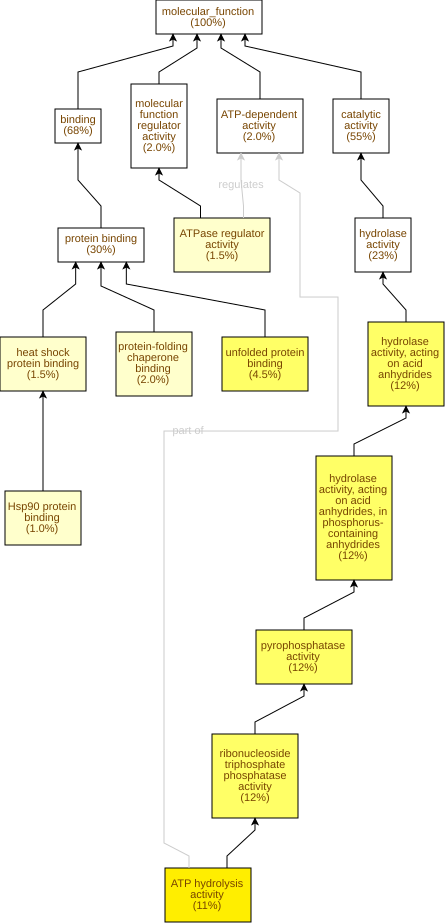

Source data for this figure (header and first rows):
GO Term	Study #	Study Freq.	Pop. Freq.	p-value	q-value	name	gene products
GO:0016887	22	11%	2.0%	9.33E-11	2.25E-8	ATP hydrolysis activity	Cc04g03440,Cc03g03680,Cc10g11150,Cc03g07…
GO:0017111	24	12%	3.2%	1.94E-8	2.34E-6	ribonucleoside triphosphate phosphatase …	Cc04g03440,Cc03g03680,Cc05g16170,Cc10g11…
GO:0051082	9	4.5%	0.36%	3.62E-8	2.91E-6	unfolded protein binding	Cc02g13840,Cc10g11150,Cc08g15170,Cc02g02…
GO:0016462	24	12%	3.3%	5.49E-8	3.31E-6	pyrophosphatase activity	Cc04g03440,Cc03g03680,Cc05g16170,Cc10g11…
GO:0016818	24	12%	3.4%	8.04E-8	3.87E-6	hydrolase activity, acting on acid anhyd…	Cc04g03440,Cc03g03680,Cc05g16170,Cc10g11…
GO:0016817	24	12%	3.4%	8.66E-8	3.87E-6	hydrolase activity, acting on acid anhyd…	Cc04g03440,Cc03g03680,Cc05g16170,Cc10g11…
GO:0051087	4	2.0%	0.1%	4.08E-5	1.41E-3	protein-folding chaperone binding	Cc05g14280,Cc06g23520,Cc06g15710,Cc02g38…
GO:0060590	3	1.5%	0.05%	1.33E-4	4.02E-3	ATPase regulator activity	Cc05g14280,Cc06g23520,Cc06g15710
GO:0051879	2	1.0%	0.01%	1.85E-4	4.96E-3	Hsp90 protein binding	Cc06g23520,Cc06g15710
GO:0031072	3	1.5%	0.07%	2.8E-4	6.75E-3	heat shock protein binding	Cc06g23520,Cc06g15710,Cc01g07750
GO:0010277	2	1.0%	0.03%	1.09E-3	0.0239	chlorophyllide a oxygenase activity	Cc08g06700,Cc01g10220
GO:0016703	2	1.0%	0.03%	1.8E-3	0.0362	oxidoreductase activity, acting on singl…	Cc08g06700,Cc01g10220
GO:0016787	46	23%	15%	2.65E-3	0.0491	hydrolase activity	Cc03g03680,Cc10g11150,Cc03g07040,Cc04g05…
GO:0001671	2	1.0%	0.04%	2.68E-3	0.0491	ATPase activator activity	Cc06g23520,Cc06g15710
GO:0003905	2	1.0%	0.04%	2.68E-3	0.0491	alkylbase DNA N-glycosylase activity	Cc04g05090,Cc06g15700
GO:0016799	2	1.0%	0.06%	6.26E-3	0.0943	hydrolase activity, hydrolyzing N-glycos…	Cc04g05090,Cc06g15700
GO:0019104	2	1.0%	0.06%	6.26E-3	0.0943	DNA N-glycosylase activity	Cc04g05090,Cc06g15700
GO:0003872	2	1.0%	0.06%	6.26E-3	0.0943	6-phosphofructokinase activity	Cc06g23680,Cc06g23690
GO:0008443	2	1.0%	0.07%	7.76E-3	0.0984	phosphofructokinase activity	Cc06g23680,Cc06g23690
GO:0004070	1	0.5%	0.01%	0.0136	0.164	aspartate carbamoyltransferase activity	Cc05g14160
GO:0004411	1	0.5%	0.01%	0.0136	0.164	homogentisate 1,2-dioxygenase activity	Cc05g11510
GO:0004412	1	0.5%	0.01%	0.0136	0.164	homoserine dehydrogenase activity	Cc01g07600
GO:0051723	1	0.5%	0.01%	0.0136	0.164	protein methylesterase activity	Cc10g08780
GO:0004422	1	0.5%	0.01%	0.0136	0.164	hypoxanthine phosphoribosyltransferase a…	Cc10g06450
GO:0004640	1	0.5%	0.01%	0.0136	0.164	phosphoribosylanthranilate isomerase act…	Cc02g06410
GO:0016701	3	1.5%	0.29%	0.0195	0.18	oxidoreductase activity, acting on singl…	Cc08g06700,Cc05g11510,Cc01g10220
GO:0005515	59	30%	23%	0.0257	0.229	protein binding	Cc02g17810,Cc08g08370,Cc10g13230,Cc02g18…
GO:0004654	1	0.5%	0.01%	0.0271	0.233	polyribonucleotide nucleotidyltransferas…	Cc07g01920
GO:0000774	1	0.5%	0.01%	0.0271	0.233	adenyl-nucleotide exchange factor activi…	Cc05g14280
GO:0003865	1	0.5%	0.01%	0.0271	0.233	3-oxo-5-alpha-steroid 4-dehydrogenase ac…	Cc02g16850
GO:0016251	1	0.5%	0.01%	0.0271	0.233	RNA polymerase II general transcription …	Cc05g02930
GO:0016597	1	0.5%	0.01%	0.0271	0.233	amino acid binding	Cc05g14160
GO:0017070	1	0.5%	0.01%	0.0271	0.233	U6 snRNA binding	Cc01g01870
GO:0019107	1	0.5%	0.01%	0.0271	0.233	myristoyltransferase activity	Cc10g09530
GO:0004379	1	0.5%	0.01%	0.0271	0.233	glycylpeptide N-tetradecanoyltransferase…	Cc10g09530
GO:0008253	1	0.5%	0.01%	0.0271	0.233	5'-nucleotidase activity	Cc02g09290
GO:0016743	1	0.5%	0.01%	0.0271	0.233	carboxyl- or carbamoyltransferase activi…	Cc05g14160
GO:0033765	1	0.5%	0.01%	0.0271	0.233	steroid dehydrogenase activity, acting o…	Cc02g16850
GO:0030623	1	0.5%	0.01%	0.0271	0.233	U5 snRNA binding	Cc01g01870
GO:0003883	1	0.5%	0.01%	0.0271	0.233	CTP synthase activity	Cc08g11820
GO:0019200	2	1.0%	0.13%	0.0272	0.233	carbohydrate kinase activity	Cc06g23680,Cc06g23690
GO:0003723	10	5.0%	2.5%	0.0293	0.233	RNA binding	Cc09g04170,Cc10g05450,Cc02g11340,Cc01g09…
GO:0003755	3	1.5%	0.36%	0.0356	0.233	peptidyl-prolyl cis-trans isomerase acti…	Cc01g16410,Cc02g18500,Cc03g09080
GO:0016859	3	1.5%	0.37%	0.0374	0.233	cis-trans isomerase activity	Cc01g16410,Cc02g18500,Cc03g09080
GO:0017069	1	0.5%	0.02%	0.0404	0.233	snRNA binding	Cc01g01870
GO:0004623	1	0.5%	0.02%	0.0404	0.233	phospholipase A2 activity	Cc06g11030
GO:0004620	2	1.0%	0.17%	0.0453	0.233	phospholipase activity	Cc08g00710,Cc06g11030
GO:0008270	11	5.5%	3.1%	0.0504	0.253	zinc ion binding	Cc06g05880,Cc01g13270,Cc02g09530,Cc08g15…
GO:0016779	4	2.0%	0.7%	0.0525	0.258	nucleotidyltransferase activity	Cc11g06940,Cc03g00580,Cc06g14550,Cc07g01…
GO:0008097	1	0.5%	0.03%	0.0535	0.258	5S rRNA binding	Cc08g15430
GO:0140223	1	0.5%	0.03%	0.0535	0.258	general transcription initiation factor …	Cc05g02930
GO:0009916	1	0.5%	0.03%	0.0535	0.258	alternative oxidase activity	Cc08g05380
GO:0051537	2	1.0%	0.19%	0.0555	0.258	2 iron, 2 sulfur cluster binding	Cc08g06700,Cc01g10220
GO:0106130	1	0.5%	0.03%	0.0664	0.296	purine phosphoribosyltransferase activit…	Cc10g06450
GO:0042803	1	0.5%	0.03%	0.0664	0.296	protein homodimerization activity	Cc05g14280
GO:0042802	1	0.5%	0.03%	0.0664	0.296	identical protein binding	Cc05g14280
GO:0008725	1	0.5%	0.03%	0.0664	0.296	DNA-3-methyladenine glycosylase activity	Cc04g05090
GO:0043733	1	0.5%	0.03%	0.0664	0.296	DNA-3-methylbase glycosylase activity	Cc04g05090
GO:0005504	1	0.5%	0.03%	0.0664	0.296	fatty acid binding	Cc01g16150
GO:0008252	1	0.5%	0.03%	0.0664	0.296	nucleotidase activity	Cc02g09290
... 181 more rows
